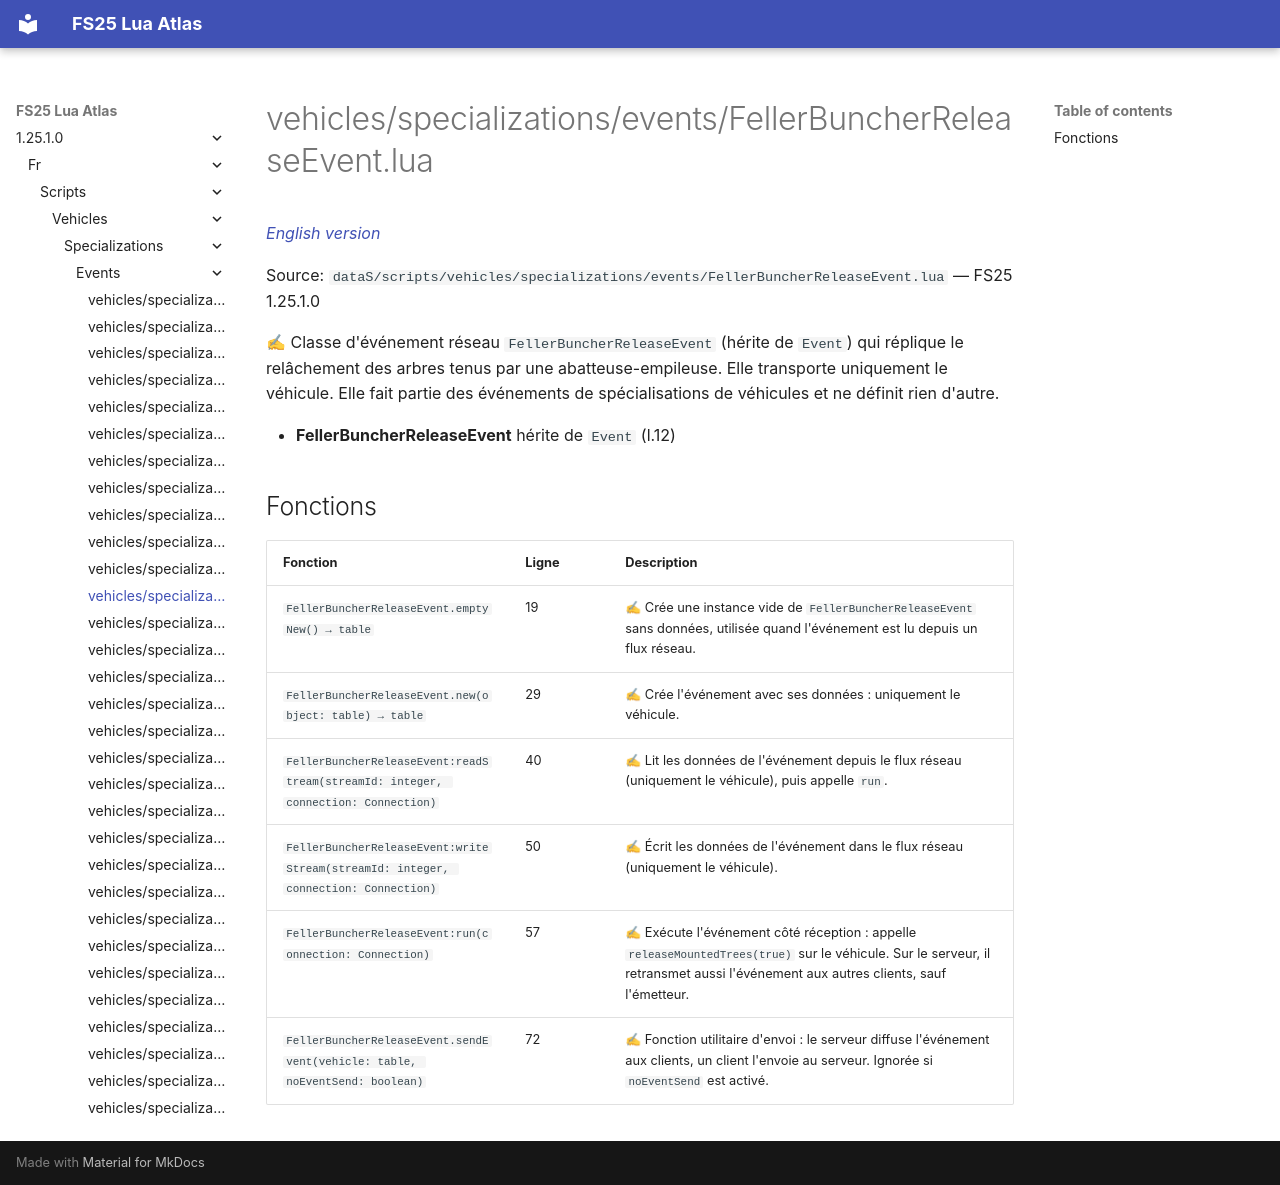

repository: Tim0219800/fs25-lua-atlas · page: 1.25.1.0/fr/scripts/vehicles/specializations/events/FellerBuncherReleaseEvent.html · generator: mkdocs

# vehicles/specializations/events/FellerBuncherReleaseEvent.lua

*[English version](../../../../../scripts/vehicles/specializations/events/FellerBuncherReleaseEvent.md)*

Source: `dataS/scripts/vehicles/specializations/events/FellerBuncherReleaseEvent.lua` — FS25 1.25.1.0

✍ Classe d'événement réseau `FellerBuncherReleaseEvent` (hérite de `Event`) qui réplique le relâchement des arbres tenus par une abatteuse-empileuse. Elle transporte uniquement le véhicule. Elle fait partie des événements de spécialisations de véhicules et ne définit rien d'autre.

- **FellerBuncherReleaseEvent** hérite de `Event` (l.12)

## Fonctions

| Fonction | Ligne | Description |
|---|---|---|
| `FellerBuncherReleaseEvent.emptyNew() → table` | 19 | ✍ Crée une instance vide de `FellerBuncherReleaseEvent` sans données, utilisée quand l'événement est lu depuis un flux réseau. |
| `FellerBuncherReleaseEvent.new(object: table) → table` | 29 | ✍ Crée l'événement avec ses données : uniquement le véhicule. |
| `FellerBuncherReleaseEvent:readStream(streamId: integer, connection: Connection)` | 40 | ✍ Lit les données de l'événement depuis le flux réseau (uniquement le véhicule), puis appelle `run`. |
| `FellerBuncherReleaseEvent:writeStream(streamId: integer, connection: Connection)` | 50 | ✍ Écrit les données de l'événement dans le flux réseau (uniquement le véhicule). |
| `FellerBuncherReleaseEvent:run(connection: Connection)` | 57 | ✍ Exécute l'événement côté réception : appelle `releaseMountedTrees(true)` sur le véhicule. Sur le serveur, il retransmet aussi l'événement aux autres clients, sauf l'émetteur. |
| `FellerBuncherReleaseEvent.sendEvent(vehicle: table, noEventSend: boolean)` | 72 | ✍ Fonction utilitaire d'envoi : le serveur diffuse l'événement aux clients, un client l'envoie au serveur. Ignorée si `noEventSend` est activé. |
